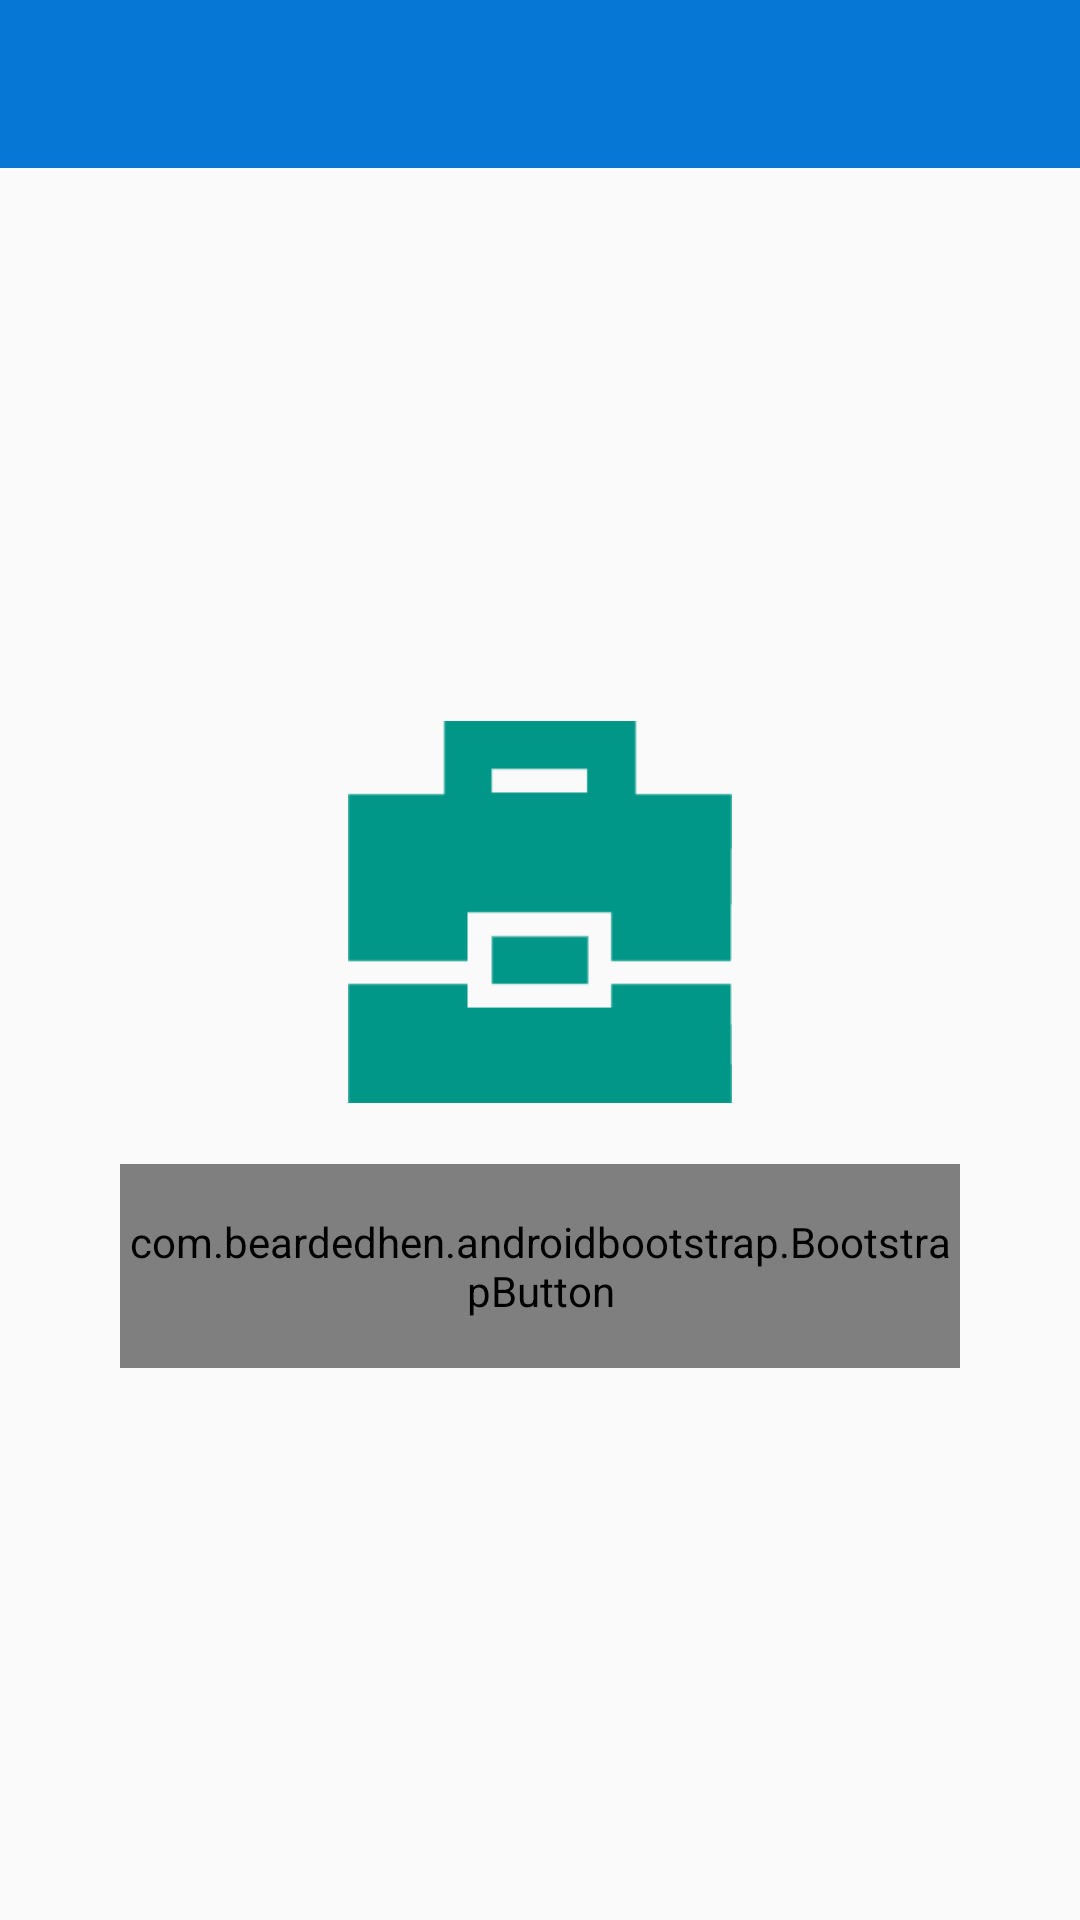

Produce the Android XML layout that renders to this screen, including the resource entries it uses.
<!-- AndroidManifest.xml: application theme AppTheme -->
<!-- res/layout/activity_get_order.xml -->
<?xml version="1.0" encoding="utf-8"?>
<LinearLayout xmlns:android="http://schemas.android.com/apk/res/android"
    xmlns:tools="http://schemas.android.com/tools"
    xmlns:app="http://schemas.android.com/apk/res-auto"
    android:layout_width="match_parent"
    android:layout_height="match_parent"
    android:orientation="vertical"
    tools:context=".ui.collect.GetOrderActivity">

    <include layout="@layout/tool_bar"/>

    <LinearLayout
        android:layout_width="match_parent"
        android:layout_height="match_parent"
        android:orientation="vertical"
        android:gravity="center">

        <ImageView
            android:layout_width="128dp"
            android:layout_height="128dp"
            android:layout_gravity="center"
            android:src="@drawable/job"
            />

        <com.beardedhen.androidbootstrap.BootstrapButton
            android:layout_width="280dp"
            android:layout_height="68dp"
            android:layout_gravity="center"
            android:gravity="center"
            android:id="@+id/btn_get_order"
            android:text="获取订单"
            android:textSize="@dimen/text_large"
            android:layout_marginTop="20dp"
            app:bootstrapBrand="primary"
            app:roundedCorners="true"
            />

    </LinearLayout>

</LinearLayout>
<!-- res/layout/tool_bar.xml (included above) -->
<merge xmlns:android="http://schemas.android.com/apk/res/android">

<android.support.v7.widget.Toolbar
    android:id="@+id/toolbar"
    android:layout_width="match_parent"
    android:layout_height="?attr/actionBarSize"
    android:background="?attr/colorPrimary" />

</merge>
<!-- resources referenced by this layout -->
<resources>
  <dimen name="text_large">26sp</dimen>
  <!-- drawable job: png bitmap (drawable, 2868 bytes) -->
  <style name="AppTheme" parent="Theme.AppCompat.Light.DarkActionBar">
          
          <item name="windowActionBar">false</item>
          <item name="windowNoTitle">true</item>
          <item name="colorPrimary">@color/blue</item>
          <item name="colorPrimaryDark">@color/colorPrimaryDark</item>
          <item name="colorAccent">@color/colorAccent</item>
      </style>
  <color name="blue">#0677d4</color>
  <color name="colorPrimaryDark">#303F9F</color>
  <color name="colorAccent">#FF4081</color>
</resources>
